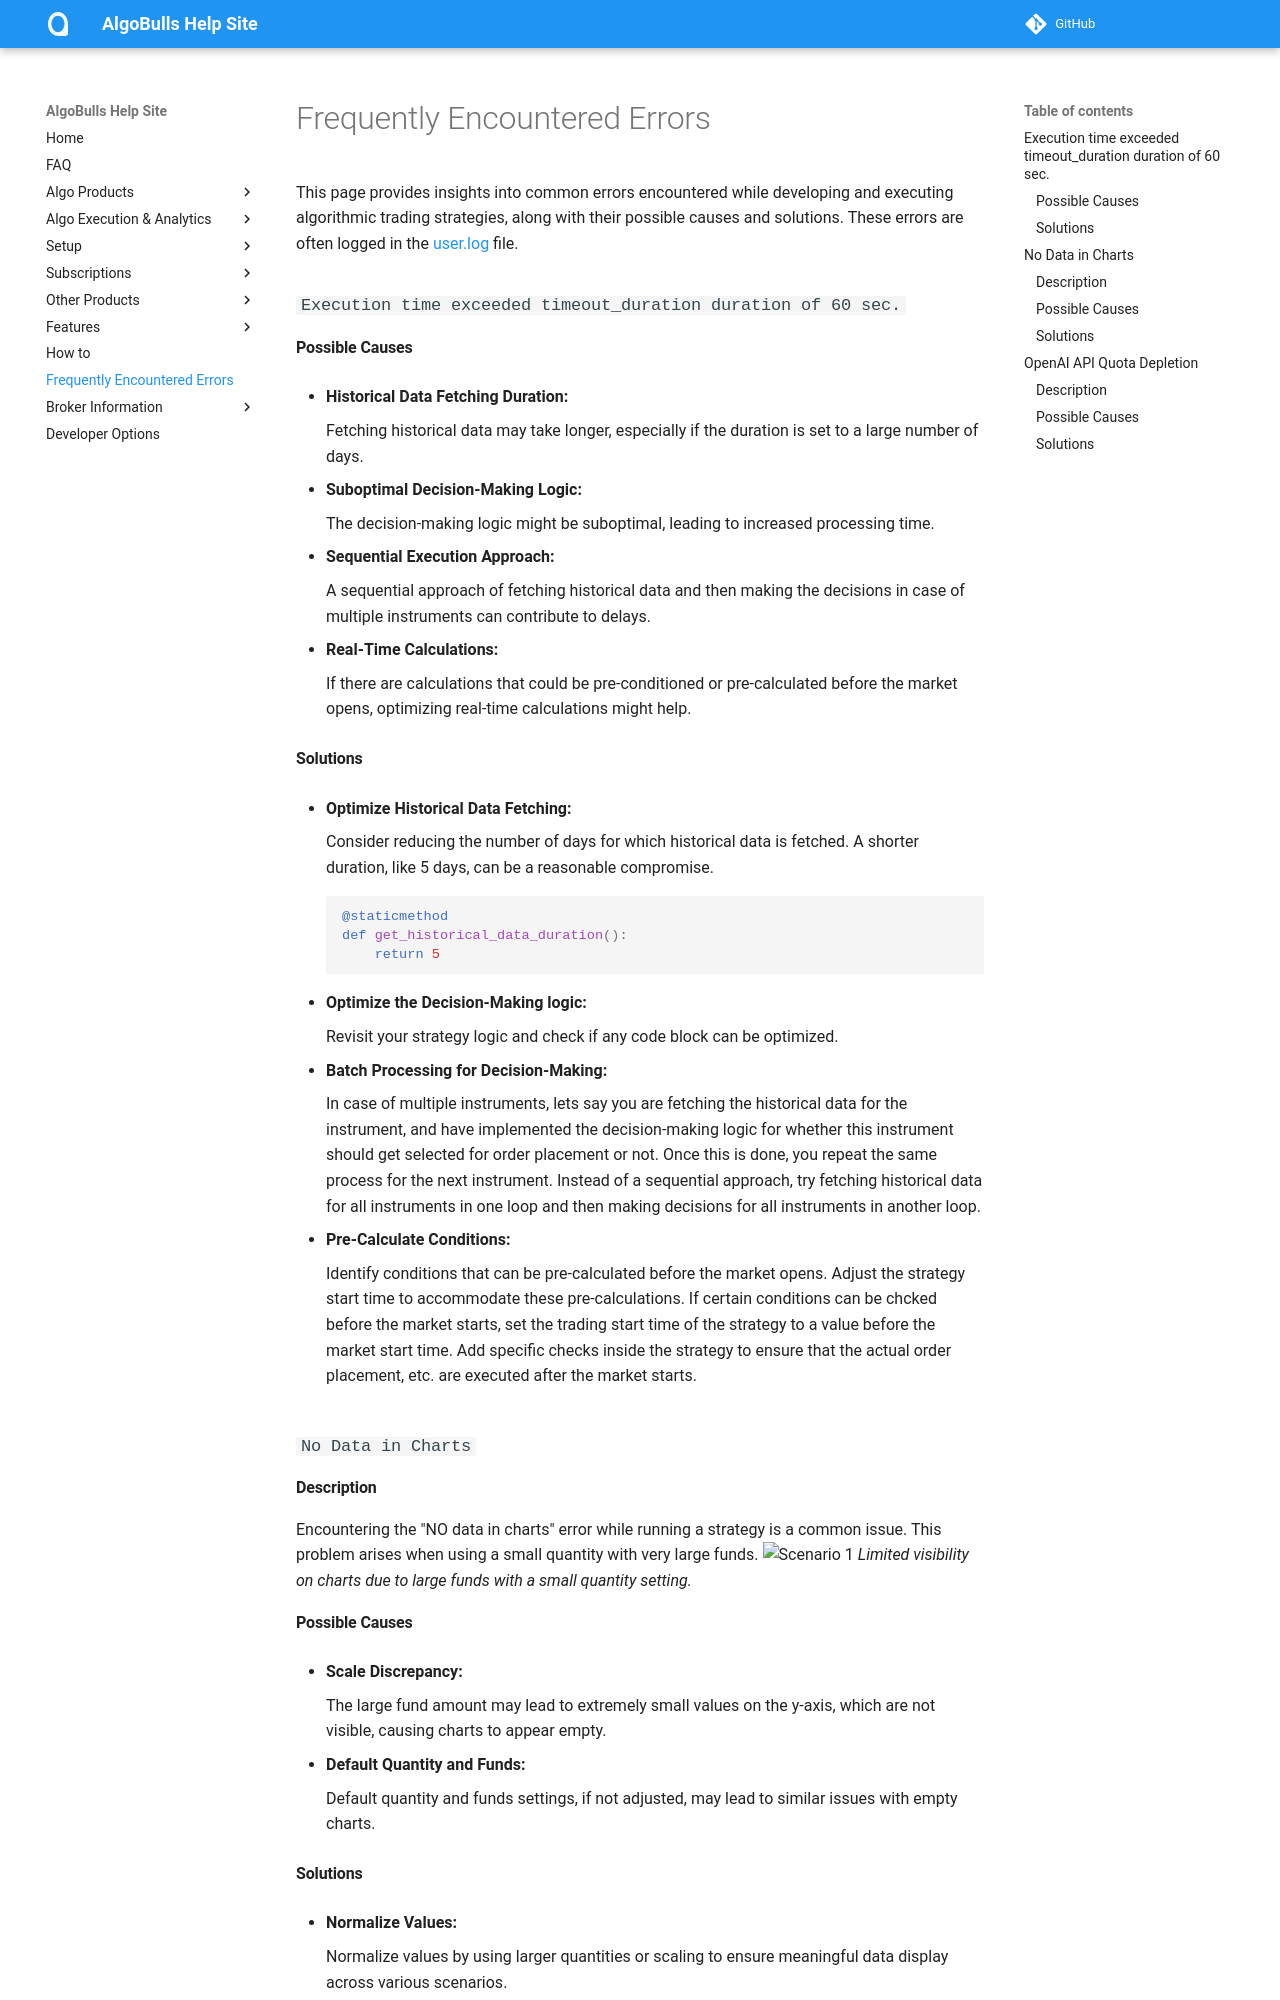

repository: algobulls/algobulls_help_site · page: member/strategies/fee.html · generator: mkdocs

# Frequently Encountered Errors
This page provides insights into common errors encountered while developing and executing algorithmic trading strategies, along with their possible causes and solutions. These errors are often logged in the [user.log](https://github.com/algobulls/pyalgostrategypool/blob/master/pyalgostrategypool/aroon_crossover/golden/Aroon%20Crossover/2024-01-12/user.log)
file.
### `Execution time exceeded timeout_duration duration of 60 sec.`

#### Possible Causes

 - **Historical Data Fetching Duration:**
    
    Fetching historical data may take longer, especially if the duration is set to a large number of days.

 - **Suboptimal Decision-Making Logic:**
    
    The decision-making logic might be suboptimal, leading to increased processing time.

 - **Sequential Execution Approach:**
    
    A sequential approach of fetching historical data and then making the decisions in case of multiple instruments can contribute to delays.

 - **Real-Time Calculations:**
    
    If there are calculations that could be pre-conditioned or pre-calculated before the market opens, optimizing real-time calculations might help.

#### Solutions

 - **Optimize Historical Data Fetching:**
    
    Consider reducing the number of days for which historical data is fetched. A shorter duration, like 5 days, can be a reasonable compromise.

    ```python
    @staticmethod
    def get_historical_data_duration():
        return 5
    ```

 - **Optimize the Decision-Making logic:**

    Revisit your strategy logic and check if any code block can be optimized.

 - **Batch Processing for Decision-Making:**
    
    In case of multiple instruments, lets say you are fetching the historical data for the instrument, and have implemented the decision-making logic for whether this instrument should get selected for order placement or not. Once this is done, you repeat the same process for the next instrument. Instead of a sequential approach, try fetching historical data for all instruments in one loop and then making decisions for all instruments in another loop.

 - **Pre-Calculate Conditions:**
    
    Identify conditions that can be pre-calculated before the market opens. Adjust the strategy start time to accommodate these pre-calculations. If certain conditions can be chcked before the market starts, set the trading start time of the strategy to a value before the market start time. Add specific checks inside the strategy to ensure that the actual order placement, etc. are executed after the market starts.


### `No Data in Charts`

#### Description

Encountering the "NO data in charts" error while running a strategy is a common issue. This problem arises when using a small quantity with very large funds.
![Scenario 1](strategy_guides/source_1.png "Large funds with small quantity")
*Limited visibility on charts due to large funds with a small quantity setting.*
